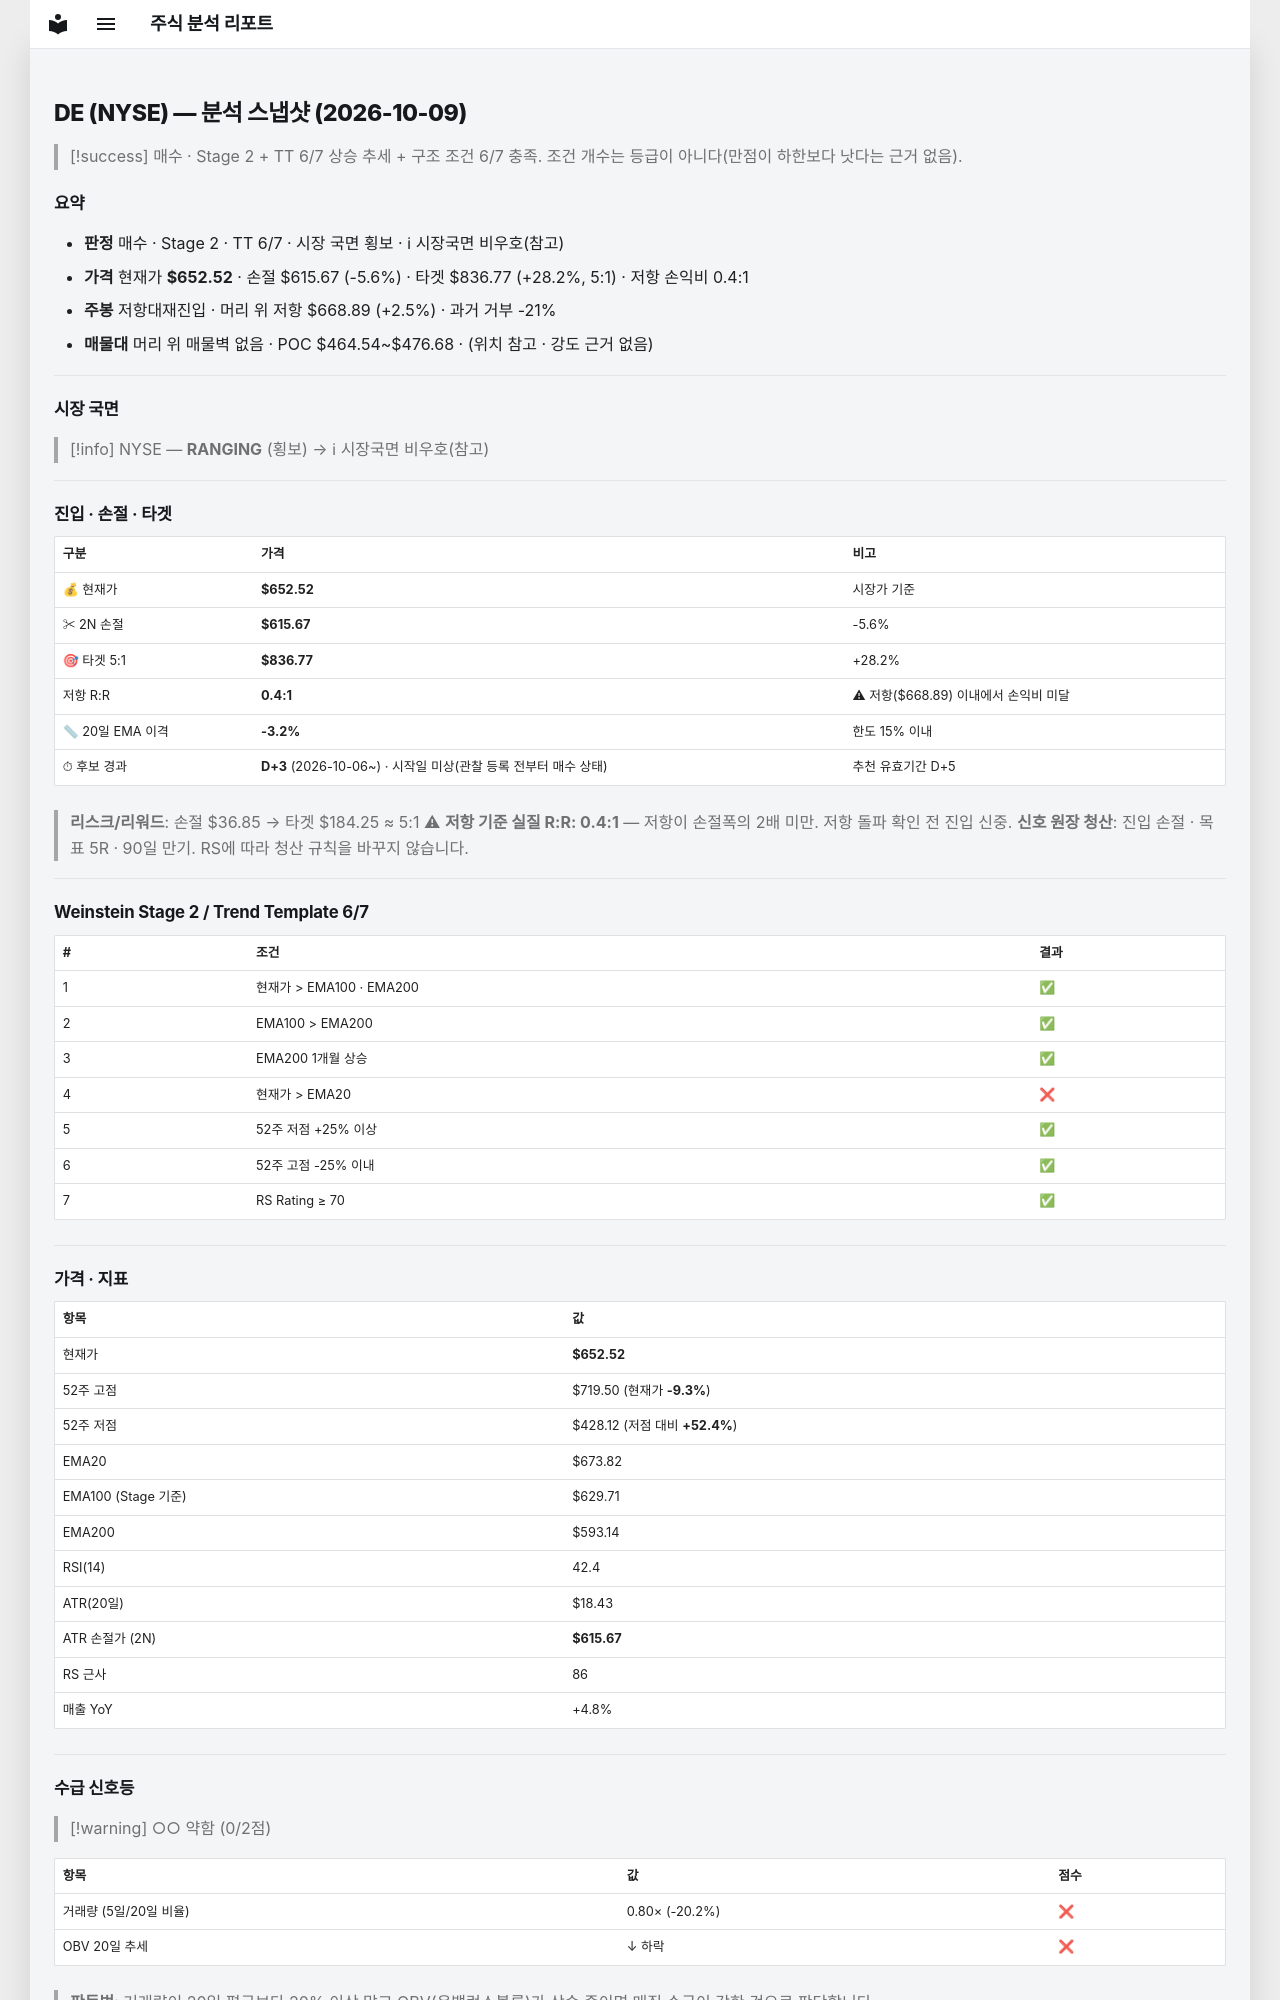

repository: soloandco/stock-reports · page: snapshots/DE-2026-10-09/index.html · generator: mkdocs

---
type: analysis-snapshot
title: DE 분석 스냅샷
ticker: DE
market: NYSE
created: 2026-10-09
updated: 2026-10-09
bar-date: 2026-10-08
verdict: 매수관찰
real-rr: 0.44
sma50-gap-pct: -3.2
candidate-days: 3
candidate-since: 2026-10-06
candidate-start-unknown: true
weekly-position: 저항대재진입
weekly-overhead-price: 668.89
weekly-overhead-pct: 2.5
stage: 2
trend-template-score: 6
tt-max: 7
ma-set: ema-20-100-200
price: 652.52001953125
stop-price: 615.6700024612878
market-regime: RANGING
supply-demand-score: 0/2
supply-demand-label: 약함
status: tracking
tags:
  - stock-agent
  - watchlist
  - DE
  - analysis
related:
  - "[[analysis-template]]"
---

# DE (NYSE) — 분석 스냅샷 (2026-10-09)

> [!success] 매수 · Stage 2 + TT 6/7
> 상승 추세 + 구조 조건 6/7 충족. 조건 개수는 등급이 아니다(만점이 하한보다 낫다는 근거 없음).

## 요약

- **판정** 매수 · Stage 2 · TT 6/7 · 시장 국면 횡보 · ℹ 시장국면 비우호(참고)
- **가격** 현재가 **$652.52** · 손절 $615.67 (-5.6%) · 타겟 $836.77 (+28.2%, 5:1) · 저항 손익비 0.4:1
- **주봉** 저항대재진입 · 머리 위 저항 $668.89 (+2.5%) · 과거 거부 -21%
- **매물대** 머리 위 매물벽 없음 · POC $464.54~$476.68 · (위치 참고 · 강도 근거 없음)

---

## 시장 국면

> [!info] NYSE — **RANGING** (횡보) → ℹ 시장국면 비우호(참고)

---

## 진입 · 손절 · 타겟

| 구분 | 가격 | 비고 |
|------|------|------|
| 💰 현재가 | **$652.52** | 시장가 기준 |
| ✂ 2N 손절 | **$615.67** | -5.6% |
| 🎯 타겟 5:1 | **$836.77** | +28.2% |
| 저항 R:R | **0.4:1** | ⚠ 저항($668.89) 이내에서 손익비 미달 |
| 📏 20일 EMA 이격 | **-3.2%** | 한도 15% 이내 |
| ⏱ 후보 경과 | **D+3** (2026-10-06~) · 시작일 미상(관찰 등록 전부터 매수 상태) | 추천 유효기간 D+5 |

> **리스크/리워드**: 손절 $36.85 → 타겟 $184.25 ≈ 5:1
> ⚠ **저항 기준 실질 R:R: 0.4:1** — 저항이 손절폭의 2배 미만. 저항 돌파 확인 전 진입 신중.
> **신호 원장 청산**: 진입 손절 · 목표 5R · 90일 만기. RS에 따라 청산 규칙을 바꾸지 않습니다.

---

## Weinstein Stage 2 / Trend Template 6/7

| # | 조건 | 결과 |
|---|------|------|
| 1 | 현재가 > EMA100 · EMA200 | ✅ |
| 2 | EMA100 > EMA200 | ✅ |
| 3 | EMA200 1개월 상승 | ✅ |
| 4 | 현재가 > EMA20 | ❌ |
| 5 | 52주 저점 +25% 이상 | ✅ |
| 6 | 52주 고점 -25% 이내 | ✅ |
| 7 | RS Rating ≥ 70 | ✅ |

---

## 가격 · 지표

| 항목 | 값 |
|------|---|
| 현재가 | **$652.52** |
| 52주 고점 | $719.50 (현재가 **-9.3%**) |
| 52주 저점 | $428.12 (저점 대비 **+52.4%**) |
| EMA20 | $673.82 |
| EMA100 (Stage 기준) | $629.71 |
| EMA200 | $593.14 |
| RSI(14) | 42.4 |
| ATR(20일) | $18.43 |
| ATR 손절가 (2N) | **$615.67** |
| RS 근사 | 86 |
| 매출 YoY | +4.8% |

---
## 수급 신호등

> [!warning] ○○ 약함 (0/2점)

| 항목 | 값 | 점수 |
|------|------|------|
| 거래량 (5일/20일 비율) | 0.80× (-20.2%) | ❌ |
| OBV 20일 추세 | ↓ 하락 | ❌ |

> **판독법**: 거래량이 20일 평균보다 20% 이상 많고 OBV(온밸런스볼륨)가 상승 중이면 매집 수급이 강한 것으로 판단합니다.

---
